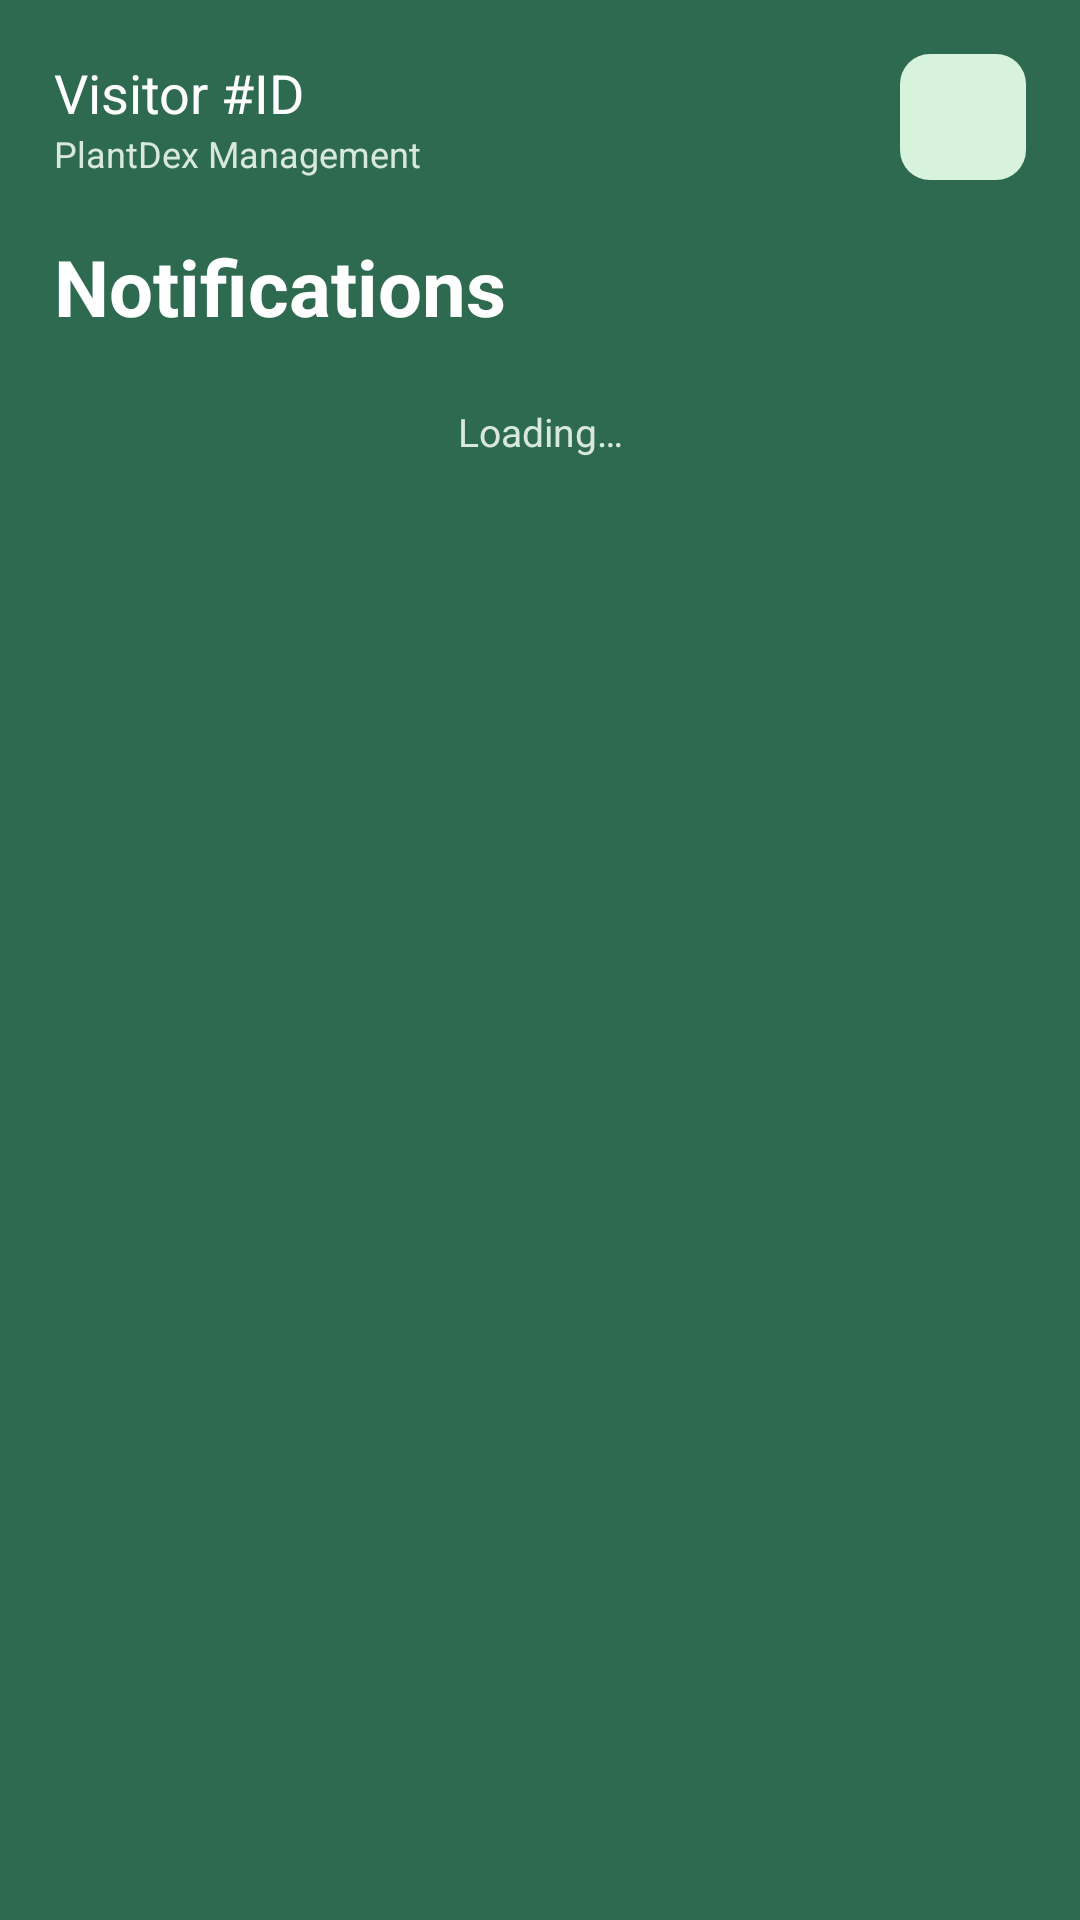

This screen was rendered from an Android layout file. Write that file and the resources it references.
<!-- AndroidManifest.xml: application theme Theme.PlantDex -->
<!-- res/layout/activity_notifications.xml -->
<?xml version="1.0" encoding="utf-8"?>
<LinearLayout xmlns:android="http://schemas.android.com/apk/res/android"
    android:fitsSystemWindows="true"
    android:layout_width="match_parent"
    android:layout_height="match_parent"
    android:orientation="vertical"
    android:background="@color/plantdex_bg">

    <ScrollView
        android:layout_width="match_parent"
        android:layout_height="0dp"
        android:layout_weight="1">

        <LinearLayout
            android:layout_width="match_parent"
            android:layout_height="wrap_content"
            android:orientation="vertical"
            android:padding="18dp">

            <include layout="@layout/header_role" android:id="@+id/header" />

            <TextView
                android:layout_width="match_parent"
                android:layout_height="wrap_content"
                android:layout_marginTop="18dp"
                android:text="Notifications"
                android:textColor="@color/white"
                android:textSize="26sp"
                android:textStyle="bold" />

            
            <LinearLayout
                android:id="@+id/notificationList"
                android:layout_width="match_parent"
                android:layout_height="wrap_content"
                android:layout_marginTop="8dp"
                android:orientation="vertical" />

            <TextView
                android:id="@+id/tvNotificationsStatus"
                android:layout_width="match_parent"
                android:layout_height="wrap_content"
                android:layout_marginTop="14dp"
                android:gravity="center"
                android:text="Loading…"
                android:textColor="@color/plantdex_hint"
                android:textSize="13sp" />
        </LinearLayout>
    </ScrollView>

    <FrameLayout
        android:id="@+id/navContainer"
        android:layout_width="match_parent"
        android:layout_height="wrap_content" />

</LinearLayout>
<!-- res/layout/header_role.xml (included above) -->
<?xml version="1.0" encoding="utf-8"?>
<LinearLayout xmlns:android="http://schemas.android.com/apk/res/android"
    android:layout_width="match_parent"
    android:layout_height="wrap_content"
    android:orientation="horizontal"
    android:gravity="center_vertical">

    <LinearLayout
        android:layout_width="0dp"
        android:layout_height="wrap_content"
        android:layout_weight="1"
        android:orientation="vertical">

        <TextView
            android:id="@+id/tvRoleId"
            android:layout_width="wrap_content"
            android:layout_height="wrap_content"
            android:text="@string/visitor_id"
            android:textColor="@color/white"
            android:textSize="18sp" />

        <TextView
            android:layout_width="wrap_content"
            android:layout_height="wrap_content"
            android:text="@string/plantdex_management"
            android:textColor="@color/plantdex_hint"
            android:textSize="12sp" />
    </LinearLayout>

    <ImageButton
        android:id="@+id/btnProfile"
        android:layout_width="42dp"
        android:layout_height="42dp"
        android:background="@drawable/bg_icon_tile"
        android:src="@drawable/ic_person"
        android:scaleType="centerInside"
        android:padding="8dp"
        android:contentDescription="@string/plantdex_management" />
</LinearLayout>
<!-- resources referenced by this layout -->
<resources>
  <color name="plantdex_bg">#2D6A4F</color>
  <color name="plantdex_hint">#D8E8DF</color>
  <color name="white">#FFFFFF</color>
  <!-- drawable bg_icon_tile (drawable) -->
  <?xml version="1.0" encoding="utf-8"?>
  <shape xmlns:android="http://schemas.android.com/apk/res/android"
      android:shape="rectangle">
      <corners android:radius="10dp" />
      <solid android:color="@color/plantdex_icon_tile" />
  </shape>
  <string name="plantdex_management">PlantDex Management</string>
  <string name="visitor_id">Visitor #ID</string>
  <style name="Theme.PlantDex" parent="Base.Theme.PlantDex" />
  <color name="plantdex_icon_tile">#D8F3DC</color>
  <style name="Base.Theme.PlantDex" parent="Theme.Material3.DayNight.NoActionBar">
          <item name="android:statusBarColor">@color/plantdex_bg</item>
          <item name="android:windowLightStatusBar">false</item>
          
          <item name="android:windowOptOutEdgeToEdgeEnforcement">true</item>
  
          
          <item name="colorPrimary">@color/plantdex_button</item>
          <item name="colorOnPrimary">@color/white</item>
          <item name="colorPrimaryContainer">@color/plantdex_bg</item>
          <item name="colorOnPrimaryContainer">@color/white</item>
          <item name="colorSecondary">@color/plantdex_bg</item>
          <item name="colorOnSecondary">@color/white</item>
          <item name="colorSecondaryContainer">@color/plantdex_chip_bg</item>
          <item name="colorOnSecondaryContainer">@color/plantdex_chip_text</item>
          <item name="colorTertiary">@color/plantdex_button</item>
          <item name="colorOnTertiary">@color/white</item>
          <item name="colorSurface">@color/plantdex_card</item>
          <item name="colorOnSurface">@color/plantdex_text_primary</item>
          <item name="colorError">@color/plantdex_error_btn</item>
          <item name="colorOnError">@color/white</item>
          
          <item name="colorAccent">@color/plantdex_button</item>
      </style>
  <color name="plantdex_button">#52B788</color>
  <color name="plantdex_chip_bg">#8FBC9B</color>
  <color name="plantdex_chip_text">#1B3A2A</color>
  <color name="plantdex_card">#FFFFFF</color>
  <color name="plantdex_text_primary">#1B1B1B</color>
  <color name="plantdex_error_btn">#A6423A</color>
</resources>
